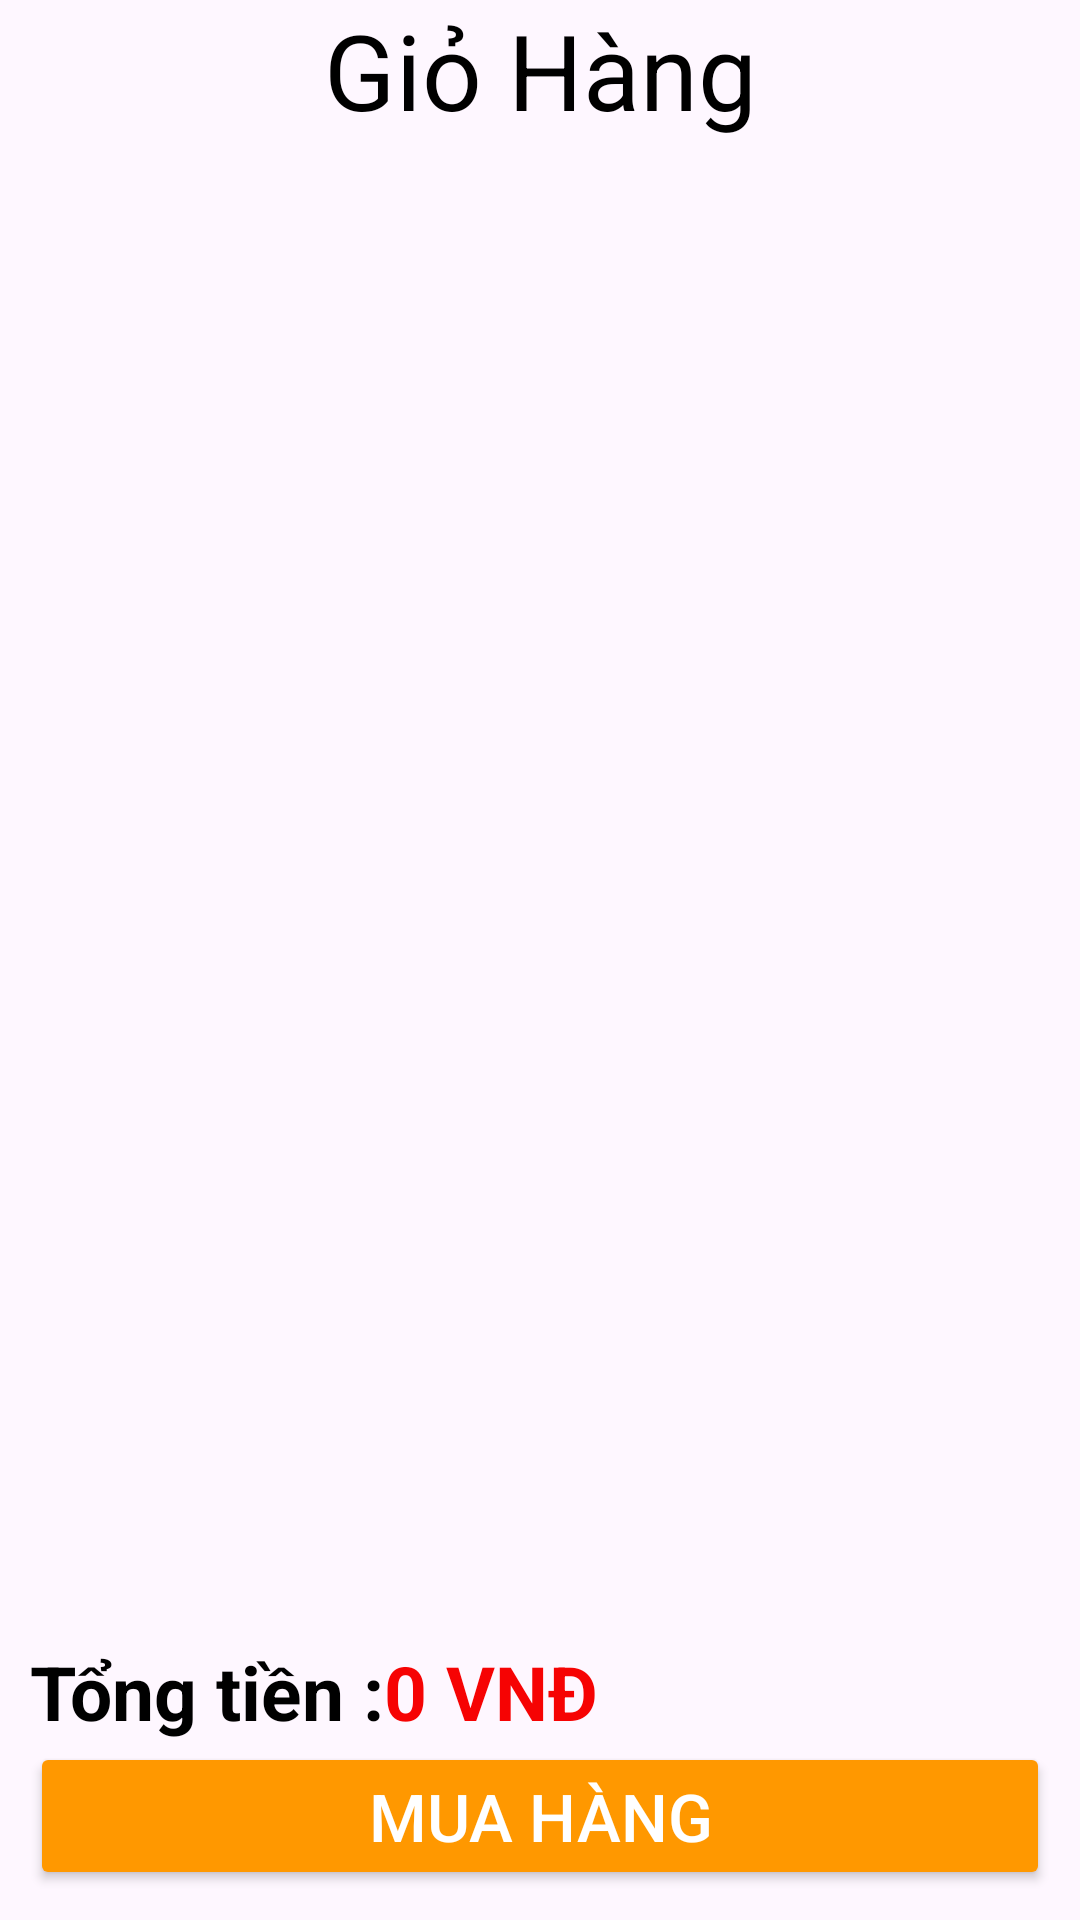

Layout XML and referenced resources for this Android screen:
<!-- AndroidManifest.xml: application theme Theme.DuAn1_nhom7 -->
<!-- res/layout/fragment_store.xml -->
<?xml version="1.0" encoding="utf-8"?>

<RelativeLayout xmlns:android="http://schemas.android.com/apk/res/android"
    xmlns:tools="http://schemas.android.com/tools"
    android:layout_width="match_parent"
    android:layout_height="match_parent"
    android:orientation="vertical"
    tools:context=".Fragment.StoreFragment">

    <LinearLayout
        android:layout_width="match_parent"
        android:layout_height="wrap_content"
        android:orientation="vertical"
        android:layout_alignParentTop="true"
        android:layout_above="@+id/floatLayout"
        >

        <LinearLayout
            android:layout_width="match_parent"
            android:layout_height="wrap_content"
            android:orientation="horizontal"
            android:gravity="center_vertical"
            android:paddingLeft="10dp"
            android:paddingRight="10dp"
            >
            <TextView
                style="@style/edt_Label"
                android:layout_width="match_parent"
                android:textColor="@color/black"
                android:text="Giỏ Hàng"
                android:gravity="center_horizontal"
                android:textSize="35dp"
                />

        </LinearLayout>

        <androidx.recyclerview.widget.RecyclerView
            android:id="@+id/recycle_giohang"
            android:layout_width="match_parent"
            android:layout_height="match_parent"
            android:layout_marginLeft="10dp"
            android:layout_marginRight="10dp"
            android:padding="13dp" />

        <TextView
            android:id="@+id/txtNotifi"
            android:layout_width="match_parent"
            android:layout_height="match_parent"
            android:text="Vui lòng chọn sản phẩm!"
            android:textSize="22dp"
            android:textColor="@color/black"
            android:gravity="center"
            />


    </LinearLayout>

    <LinearLayout
        android:id="@+id/floatLayout"
        android:layout_width="match_parent"
        android:layout_height="wrap_content"
        android:orientation="vertical"
        android:layout_alignParentBottom="true"
        android:layout_margin="10dp"
        >
        <LinearLayout
            android:layout_width="match_parent"
            android:layout_height="wrap_content"
            android:orientation="vertical"
            android:weightSum="2"
            >

            <LinearLayout
                android:layout_width="wrap_content"
                android:layout_height="wrap_content"
                android:orientation="horizontal"
                android:layout_weight="1"
                >

                <TextView
                    style="@style/edt_Label"
                    android:text="Tổng tiền :"
                    android:textColor="@color/black"
                    android:textSize="25dp"
                    android:textStyle="bold"
                    />

                <TextView
                    android:id="@+id/txtGHTongTien"
                    style="@style/edt_Label"
                    android:textAlignment="center"
                    android:layout_width="match_parent"
                    android:text="0 VNĐ"
                    android:textColor="#F60303"
                    android:textSize="25dp"
                    android:textStyle="bold"
                    />
            </LinearLayout>

            <Button
                android:id="@+id/btnGioHangTT"
                android:layout_width="match_parent"
                android:layout_height="wrap_content"
                android:layout_weight="1"
                android:backgroundTint="#FF9800"
                android:text="Mua hàng"
                android:textSize="22dp"
                android:gravity="center"
                android:textColor="@color/white"
                />
        </LinearLayout>
    </LinearLayout>
</RelativeLayout>
<!-- resources referenced by this layout -->
<resources>
  <color name="black">#FF000000</color>
  <color name="white">#FFFFFFFF</color>
  <style name="edt_Label" parent="Theme.MaterialComponents.DayNight.NoActionBar">
          <item name="android:layout_width">wrap_content</item>
          <item name="android:layout_height">wrap_content</item>
          <item name="android:textSize">20dp</item>
          <item name="android:textColor">@color/black</item>
  
      </style>
  <style name="Theme.DuAn1_nhom7" parent="Base.Theme.DuAn1_nhom7" />
  <style name="Base.Theme.DuAn1_nhom7" parent="Theme.Material3.DayNight.NoActionBar">
          
          
      </style>
</resources>
